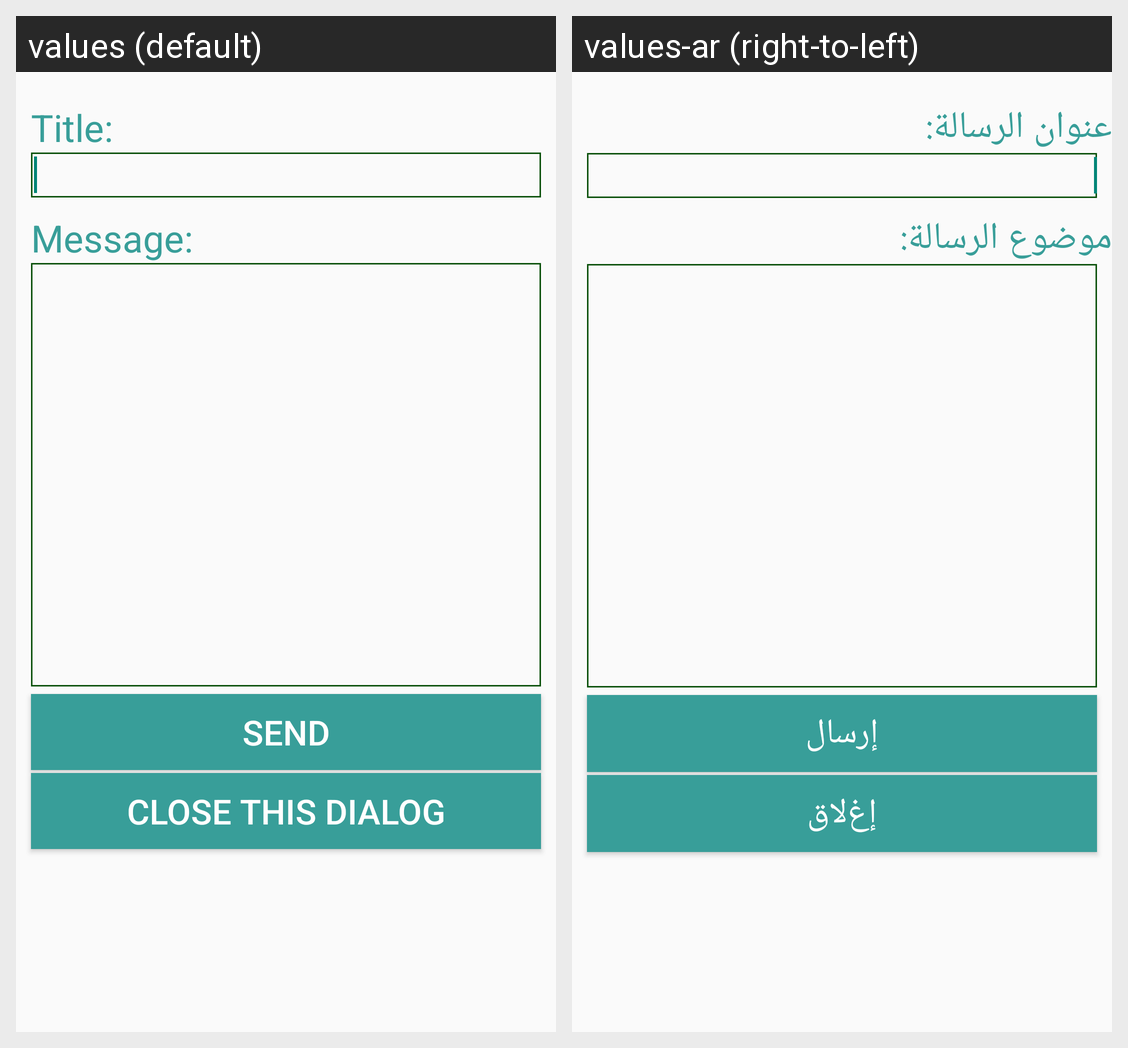

Translations of the strings shown on this Android screen, per locale in the grid:
Android screen res/layout/textmessenger.xml rendered under 2 locales, left to right: values (default), values-ar (right-to-left). Device: Nexus 5 (rendered at 1080×1920; each locale shown at half size, 540×960, under a caption strip naming it); theme AppTheme.
Strings drawn on this screen, with the default value and each locale's value (text and hints the layout hard-codes, and strings that could not be matched under every locale, appear in the picture but are not listed):

msgTitleLbl
  values: Title:
  values-ar: عنوان الرسالة:

msgBodyLbl
  values: Message:
  values-ar: موضوع الرسالة:

send2
  values: Send
  values-ar: إرسال

cancel
  values: close this dialog
  values-ar: إغﻻق
